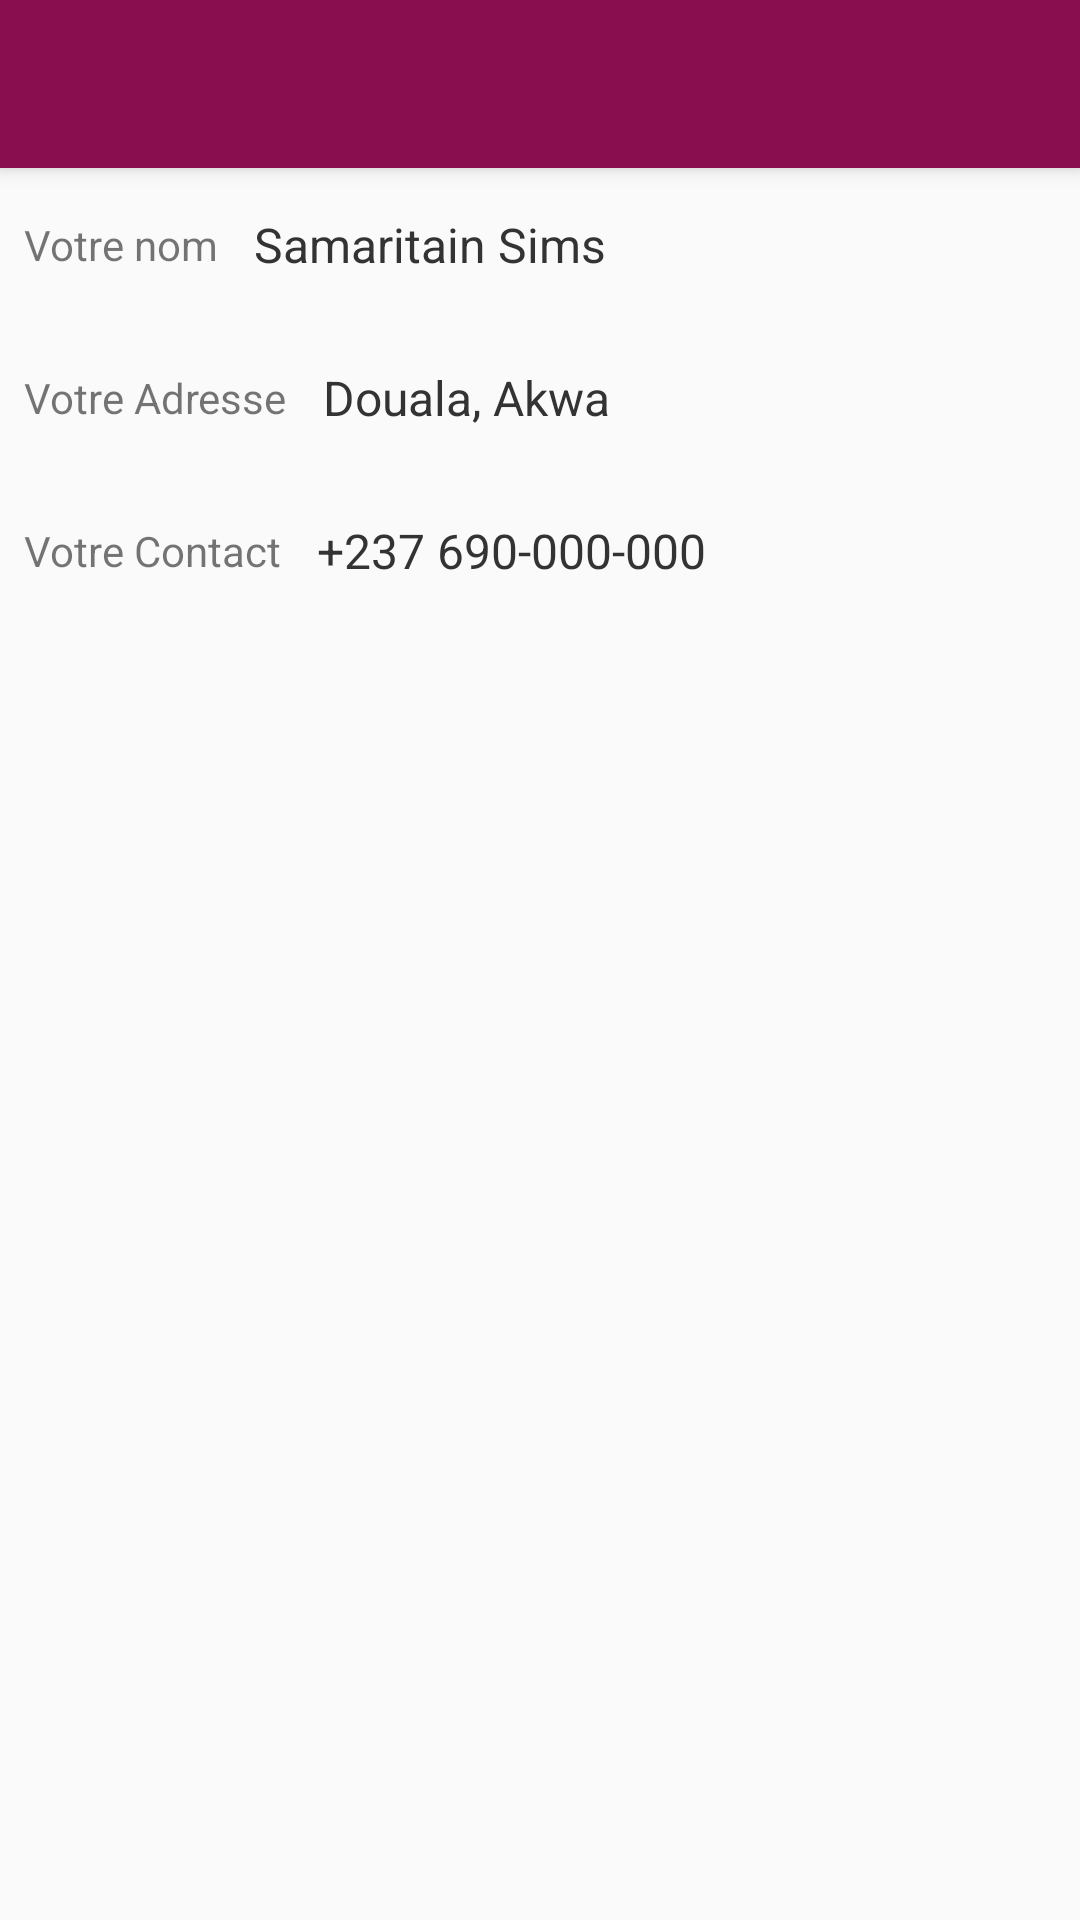

Here is an Android app screen rendered from its layout file. Give the layout XML and the strings, colors and styles it references.
<!-- AndroidManifest.xml: application theme AppTheme -->
<!-- res/layout/activity_settings.xml -->
<?xml version="1.0" encoding="utf-8"?>
<android.support.design.widget.CoordinatorLayout xmlns:android="http://schemas.android.com/apk/res/android"
    xmlns:app="http://schemas.android.com/apk/res-auto"
    xmlns:tools="http://schemas.android.com/tools"
    android:layout_width="match_parent"
    android:layout_height="match_parent"
    tools:context=".ProfileActivity">

    <android.support.design.widget.AppBarLayout
        android:layout_width="match_parent"
        android:layout_height="wrap_content"
        android:theme="@style/AppTheme.AppBarOverlay">

        <android.support.v7.widget.Toolbar
            android:layout_width="match_parent"
            android:layout_height="?attr/actionBarSize"
            android:id="@+id/toolbar"
            app:popupTheme="@style/AppTheme.PopupOverlay">

        </android.support.v7.widget.Toolbar>
    </android.support.design.widget.AppBarLayout>

    <LinearLayout
        android:layout_width="match_parent"
        android:layout_height="wrap_content"
        app:layout_behavior="@string/appbar_scrolling_view_behavior"
        android:orientation="vertical">

        <android.support.v4.widget.NestedScrollView
            android:layout_width="match_parent"
            android:layout_height="match_parent">

            <LinearLayout
                android:layout_width="match_parent"
                android:layout_height="match_parent"
                android:orientation="vertical">

                <LinearLayout
                    android:layout_width="match_parent"
                    android:layout_height="wrap_content"
                    android:orientation="horizontal"
                    android:weightSum="1"
                    android:padding="8dp">

                    <TextView
                        android:layout_width="wrap_content"
                        android:layout_height="wrap_content"
                        android:text="Votre nom"
                        android:layout_gravity="center_vertical"/>

                    <TextView
                        android:layout_width="match_parent"
                        android:layout_height="wrap_content"
                        android:id="@+id/name"
                        android:layout_marginLeft="12dp"
                        android:textSize="16sp"
                        android:textColor="#333"
                        android:text="Samaritain Sims"
                        android:layout_gravity="center_vertical"
                        android:layout_weight="1"/>

                    <ImageButton
                        android:layout_width="35dp"
                        android:layout_height="35dp"
                        android:id="@+id/edit_name"
                        android:layout_marginLeft="8dp"
                        app:srcCompat="@drawable/ic_edit_grey_24dp"
                        style="@style/Base.Widget.AppCompat.Button.Borderless.Colored"/>

                </LinearLayout>

                <LinearLayout
                    android:layout_width="match_parent"
                    android:layout_height="wrap_content"
                    android:orientation="horizontal"
                    android:weightSum="1"
                    android:padding="8dp">

                    <TextView
                        android:layout_width="wrap_content"
                        android:layout_height="wrap_content"
                        android:text="Votre Adresse"
                        android:layout_gravity="center_vertical"/>

                    <TextView
                        android:layout_width="match_parent"
                        android:layout_height="wrap_content"
                        android:id="@+id/address"
                        android:layout_marginLeft="12dp"
                        android:textSize="16sp"
                        android:textColor="#333"
                        android:text="Douala, Akwa"
                        android:layout_gravity="center_vertical"
                        android:layout_weight="1"/>

                    <ImageButton
                        android:layout_width="35dp"
                        android:layout_height="35dp"
                        android:id="@+id/edit_address"
                        android:layout_marginLeft="8dp"
                        app:srcCompat="@drawable/ic_edit_grey_24dp"
                        style="@style/Base.Widget.AppCompat.Button.Borderless.Colored"/>

                </LinearLayout>

                <LinearLayout
                    android:layout_width="match_parent"
                    android:layout_height="wrap_content"
                    android:orientation="horizontal"
                    android:weightSum="1"
                    android:padding="8dp">

                    <TextView
                        android:layout_width="wrap_content"
                        android:layout_height="wrap_content"
                        android:text="Votre Contact"
                        android:layout_gravity="center_vertical"/>

                    <TextView
                        android:layout_width="match_parent"
                        android:layout_height="wrap_content"
                        android:id="@+id/mobile"
                        android:layout_marginLeft="12dp"
                        android:textSize="16sp"
                        android:textColor="#333"
                        android:text="+237 690-000-000"
                        android:layout_gravity="center_vertical"
                        android:layout_weight="1"/>

                    <ImageButton
                        android:layout_width="35dp"
                        android:layout_height="35dp"
                        android:id="@+id/edit_mobile"
                        android:layout_marginLeft="8dp"
                        app:srcCompat="@drawable/ic_edit_grey_24dp"
                        style="@style/Base.Widget.AppCompat.Button.Borderless.Colored"/>

                </LinearLayout>

            </LinearLayout>

        </android.support.v4.widget.NestedScrollView>

    </LinearLayout>

</android.support.design.widget.CoordinatorLayout>
<!-- resources referenced by this layout -->
<resources>
  <style name="AppTheme.AppBarOverlay" parent="ThemeOverlay.AppCompat.Dark.ActionBar" />
  <style name="AppTheme.PopupOverlay" parent="ThemeOverlay.AppCompat.Light" />
  <style name="AppTheme" parent="Theme.AppCompat.Light.DarkActionBar">
          
          <item name="colorPrimary">@color/colorPrimary</item>
          <item name="colorPrimaryDark">@color/colorPrimaryDark</item>
          <item name="colorAccent">@color/colorAccent</item>
          <item name="windowActionBar">false</item>
          <item name="windowNoTitle">true</item>
      </style>
  <color name="colorPrimary">#880e4f</color>
  <color name="colorPrimaryDark">#600E4F</color>
  <color name="colorAccent">#3F51B5</color>
</resources>
